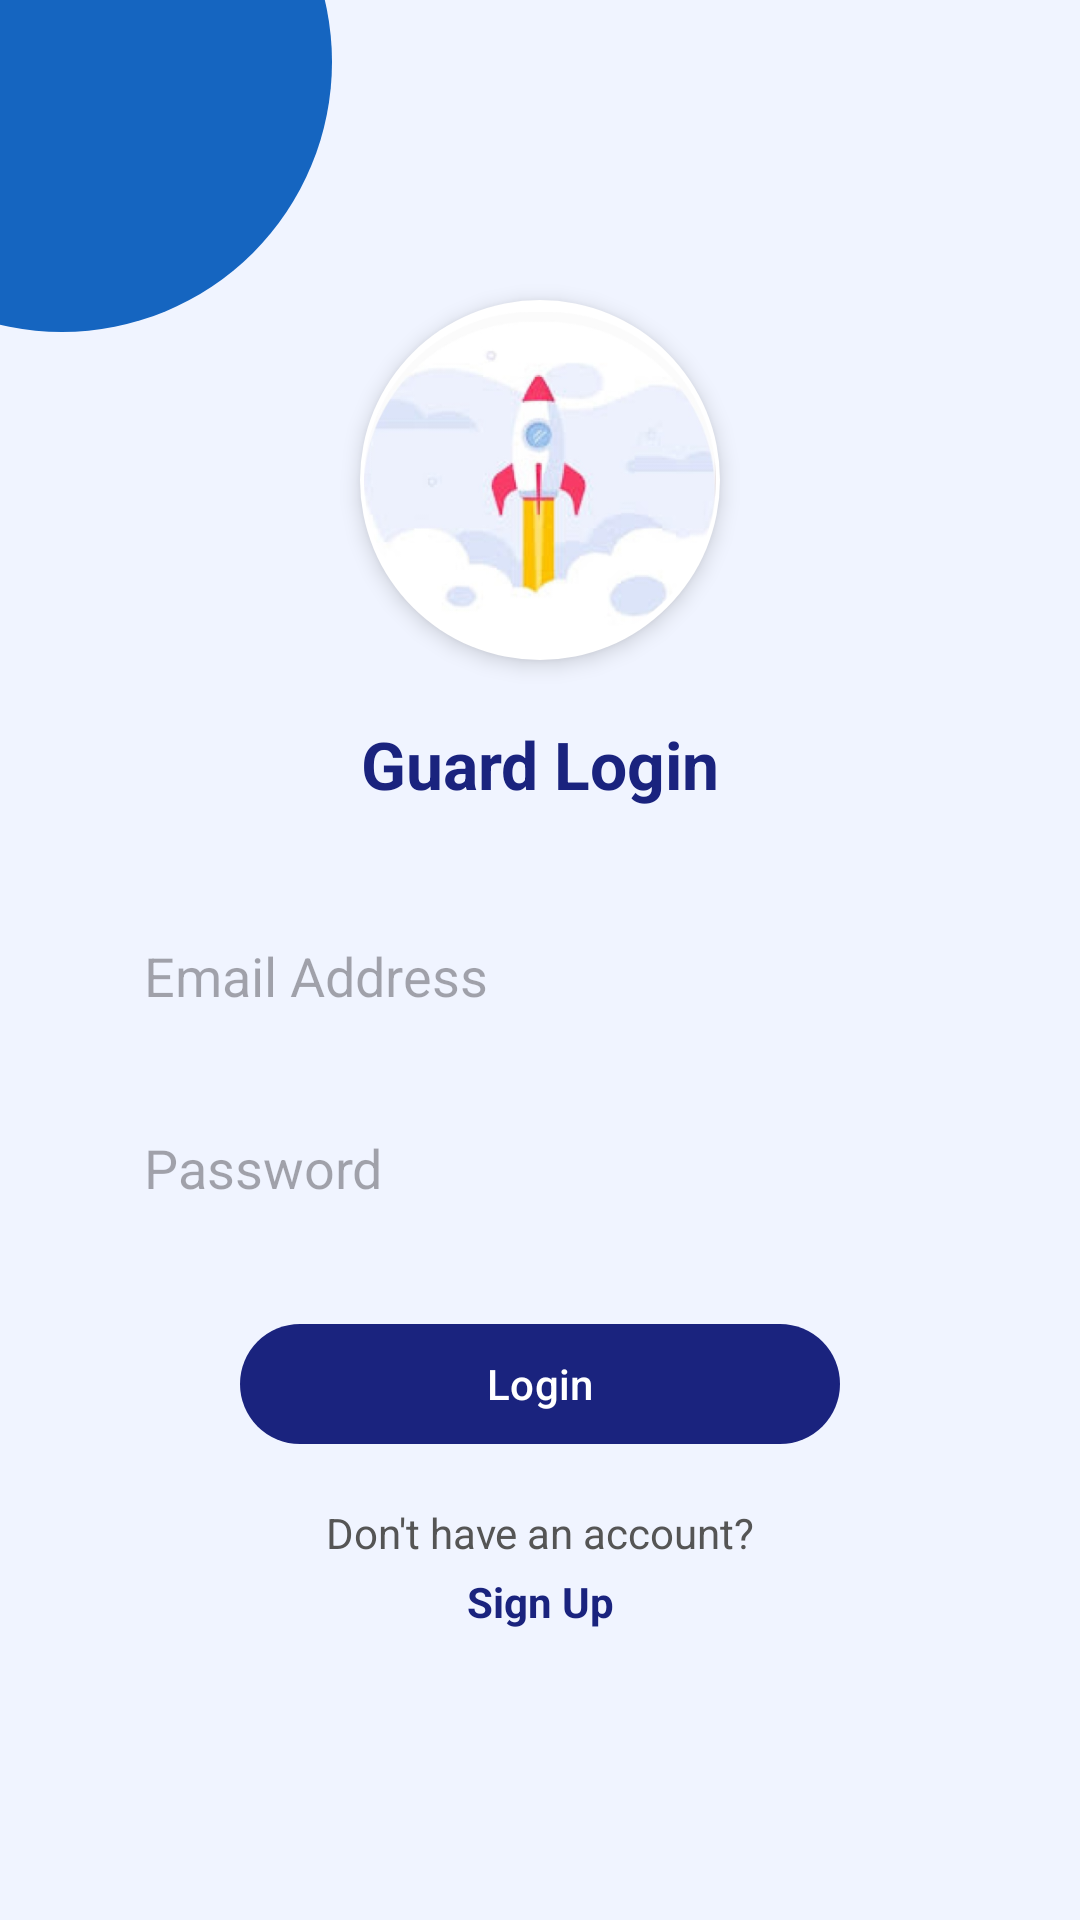

Reconstruct the res/layout file that produces this screen, plus the resources it refers to.
<!-- AndroidManifest.xml: application theme Theme.HostelLeaveApp -->
<!-- res/layout/fragment_guard_login.xml -->
<?xml version="1.0" encoding="utf-8"?>
<androidx.constraintlayout.widget.ConstraintLayout xmlns:android="http://schemas.android.com/apk/res/android"
    xmlns:app="http://schemas.android.com/apk/res-auto"
    android:layout_width="match_parent"
    android:layout_height="match_parent"
    android:background="#F0F4FF">

    
    <View
        android:id="@+id/circleBlueLarge"
        android:layout_width="180dp"
        android:layout_height="180dp"
        android:layout_marginStart="-70dp"
        android:layout_marginTop="-70dp"
        android:background="@drawable/circle_blue"
        app:layout_constraintStart_toStartOf="parent"
        app:layout_constraintTop_toTopOf="parent" />

    <View
        android:id="@+id/circleBlueSmall"
        android:layout_width="100dp"
        android:layout_height="100dp"
        android:layout_marginEnd="-40dp"
        android:layout_marginBottom="-40dp"
        android:background="@drawable/circle_lightblue"
        app:layout_constraintEnd_toEndOf="parent"
        app:layout_constraintBottom_toBottomOf="parent" />

    
    <ImageView
        android:id="@+id/logoImage"
        android:layout_width="120dp"
        android:layout_height="120dp"
        android:layout_marginTop="100dp"
        android:src="@drawable/img"
        android:scaleType="centerCrop"
        android:background="@drawable/circle_white"
        android:padding="4dp"
        android:elevation="4dp"
        android:contentDescription="Logo"
        app:layout_constraintTop_toTopOf="parent"
        app:layout_constraintStart_toStartOf="parent"
        app:layout_constraintEnd_toEndOf="parent" />

    
    <TextView
        android:id="@+id/tvTitle"
        android:layout_width="wrap_content"
        android:layout_height="wrap_content"
        android:text="Guard Login"
        android:textSize="22sp"
        android:textColor="#1A237E"
        android:textStyle="bold"
        android:layout_marginTop="20dp"
        app:layout_constraintTop_toBottomOf="@id/logoImage"
        app:layout_constraintStart_toStartOf="parent"
        app:layout_constraintEnd_toEndOf="parent" />

    
    <EditText
        android:id="@+id/etEmail"
        android:layout_width="0dp"
        android:layout_height="48dp"
        android:layout_marginTop="32dp"
        android:hint="Email Address"
        android:inputType="textEmailAddress"
        android:background="@drawable/rounded_edittext_light"
        android:paddingHorizontal="16dp"
        android:textColor="#000"
        app:layout_constraintTop_toBottomOf="@id/tvTitle"
        app:layout_constraintStart_toStartOf="parent"
        app:layout_constraintEnd_toEndOf="parent"
        android:layout_marginHorizontal="32dp" />

    
    <EditText
        android:id="@+id/etPassword"
        android:layout_width="0dp"
        android:layout_height="48dp"
        android:layout_marginTop="16dp"
        android:hint="Password"
        android:inputType="textPassword"
        android:background="@drawable/rounded_edittext_light"
        android:paddingHorizontal="16dp"
        android:textColor="#000"
        app:layout_constraintTop_toBottomOf="@id/etEmail"
        app:layout_constraintStart_toStartOf="parent"
        app:layout_constraintEnd_toEndOf="parent"
        android:layout_marginHorizontal="32dp" />

    
    <com.google.android.material.button.MaterialButton
        android:id="@+id/btnLogin"
        android:layout_width="0dp"
        android:layout_height="wrap_content"
        android:layout_marginTop="24dp"
        android:text="Login"
        android:textAllCaps="false"
        android:textColor="@android:color/white"
        app:cornerRadius="28dp"
        app:backgroundTint="#1A237E"
        app:layout_constraintTop_toBottomOf="@id/etPassword"
        app:layout_constraintStart_toStartOf="parent"
        app:layout_constraintEnd_toEndOf="parent"
        android:layout_marginHorizontal="80dp" />

    
    <TextView
        android:id="@+id/tvSignupPrompt"
        android:layout_width="wrap_content"
        android:layout_height="wrap_content"
        android:text="Don't have an account?"
        android:textColor="#555555"
        android:textSize="14sp"
        android:layout_marginTop="16dp"
        app:layout_constraintTop_toBottomOf="@id/btnLogin"
        app:layout_constraintStart_toStartOf="parent"
        app:layout_constraintEnd_toEndOf="parent" />

    
    <TextView
        android:id="@+id/tvSignUpLink"
        android:layout_width="wrap_content"
        android:layout_height="wrap_content"
        android:text="Sign Up"
        android:textColor="#1A237E"
        android:textStyle="bold"
        android:textSize="14sp"
        android:layout_marginTop="4dp"
        android:clickable="true"
        android:focusable="true"
        app:layout_constraintTop_toBottomOf="@id/tvSignupPrompt"
        app:layout_constraintStart_toStartOf="parent"
        app:layout_constraintEnd_toEndOf="parent" />

</androidx.constraintlayout.widget.ConstraintLayout>
<!-- resources referenced by this layout -->
<resources>
  <!-- drawable circle_blue (drawable) -->
  <shape xmlns:android="http://schemas.android.com/apk/res/android" android:shape="oval">
      <solid android:color="#1565C0"/>
  </shape>
  <!-- drawable circle_white (drawable) -->
  <shape xmlns:android="http://schemas.android.com/apk/res/android"
      android:shape="oval">
      <solid android:color="#FFFFFF" />
      <size
          android:width="120dp"
          android:height="120dp"/>
      <corners android:radius="60dp" />
  </shape>
  <!-- drawable img: png bitmap (drawable, 93127 bytes) -->
  <style name="Theme.HostelLeaveApp" parent="Base.Theme.HostelLeaveApp" />
  <style name="Base.Theme.HostelLeaveApp" parent="Theme.Material3.DayNight.NoActionBar">
          
          
      </style>
</resources>
